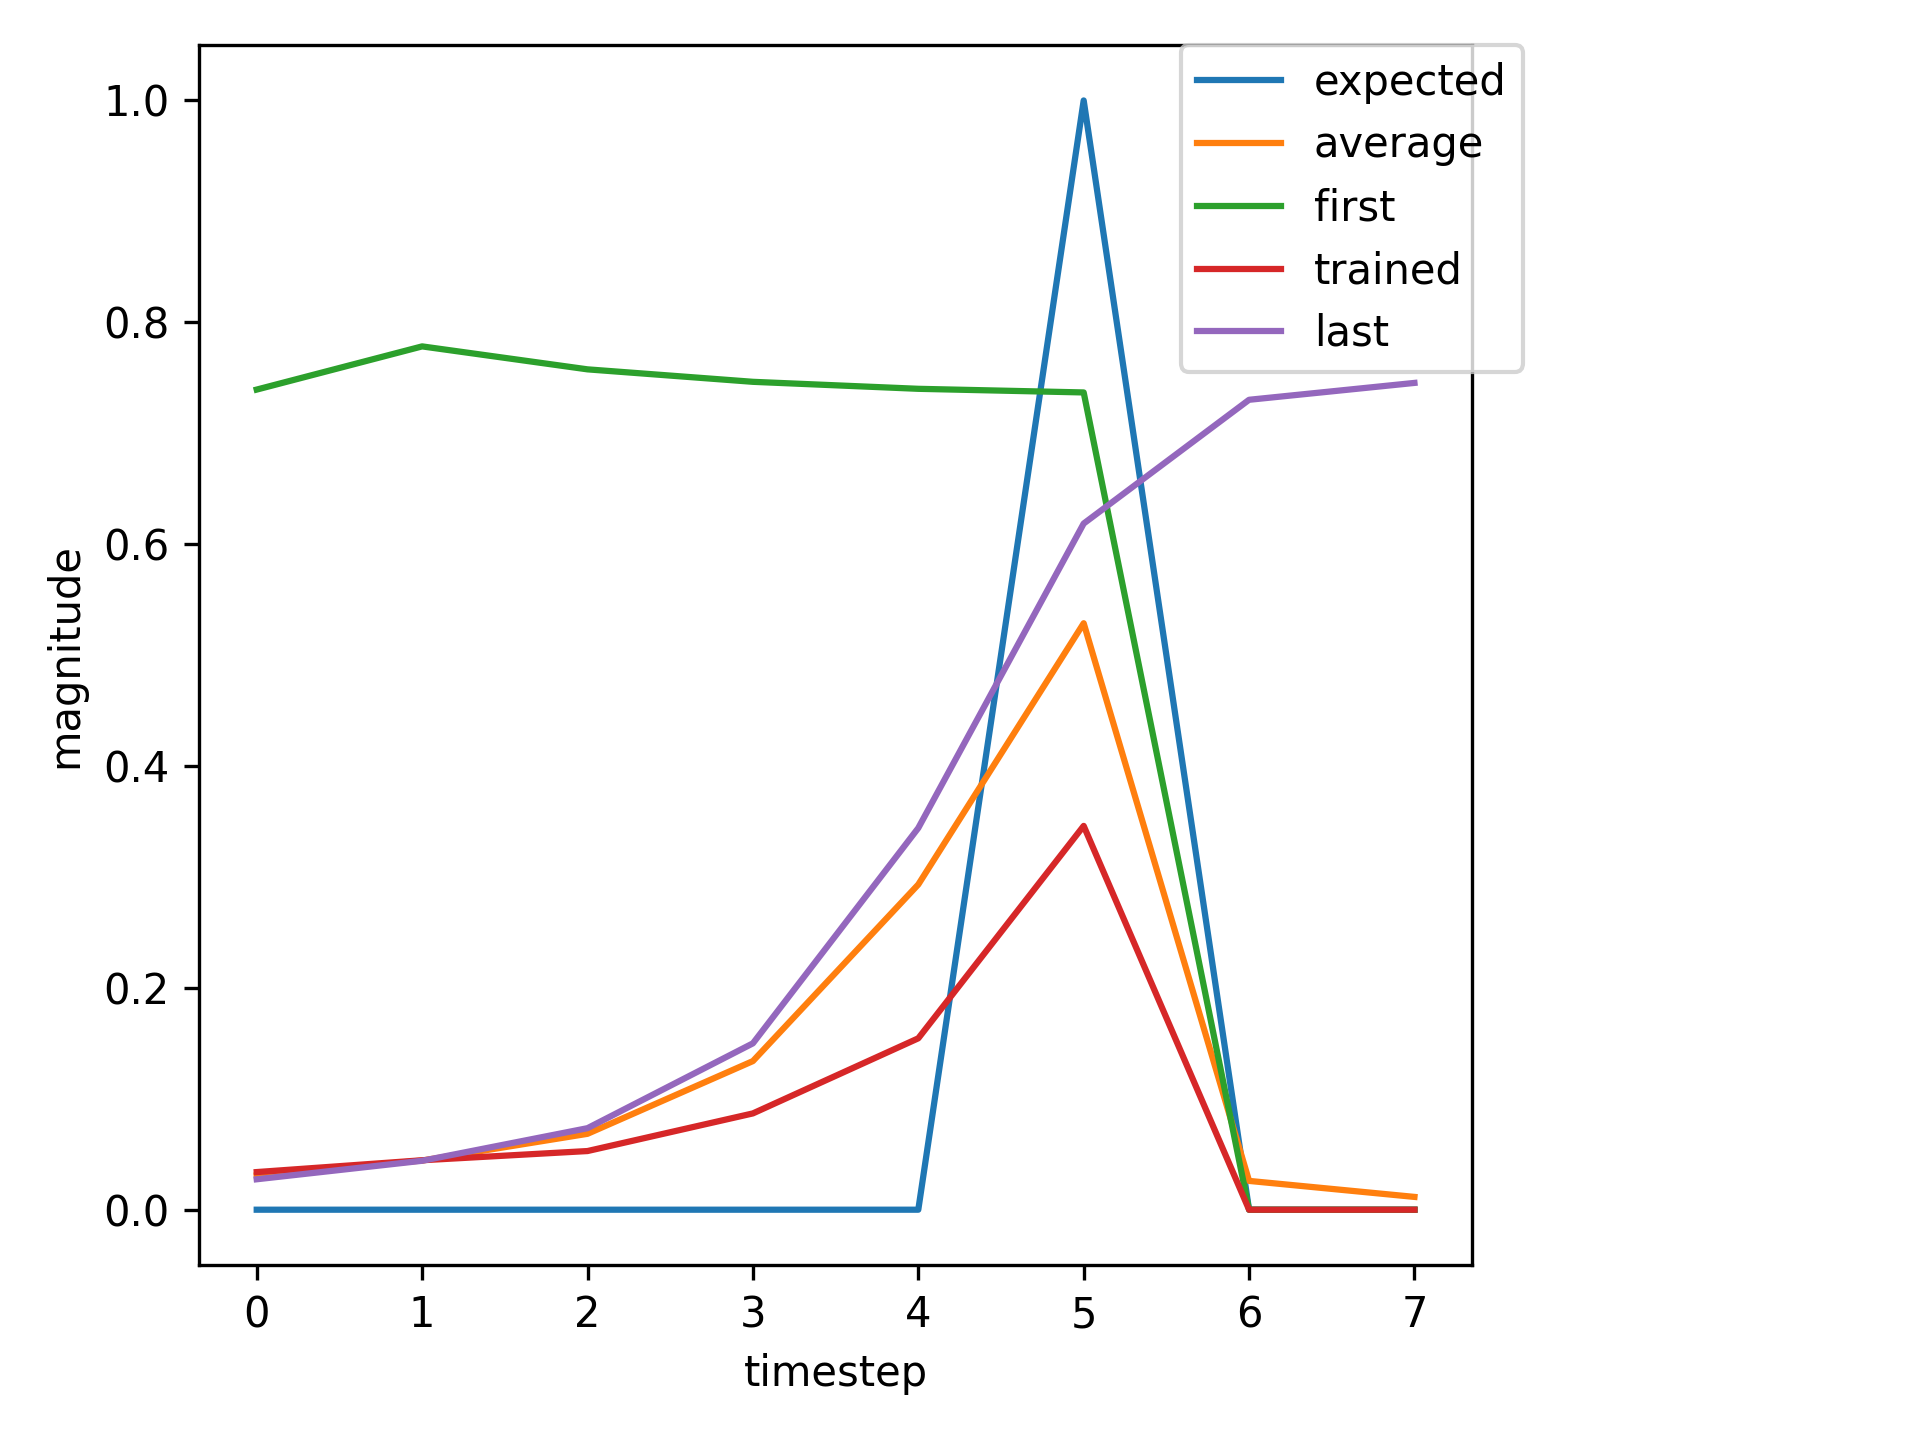

Data behind this chart, as committed beside it:
, input, expected_output, network_output
0, 1.0, 0, 0.7394
1, 0.0, 0, 0.7783
2, 0.0, 0, 0.7576
3, 0.0, 0, 0.7464
4, 0.0, 0, 0.74
5, 2.0, 1, 0.7368
6, 1.0, 0, 0.04239
7, 0.0, 0, 0.0419
8, 0.0, 0, 0.04749
9, 0.0, 0, 0.07047
10, 0.0, 0, 0.118
11, 2.0, 1, 0.2478
12, 1.0, 0, 0.02761
13, 0.0, 0, 0.04235
14, 0.0, 0, 0.05766
15, 0.0, 0, 0.1041
16, 0.0, 0, 0.2072
17, 2.0, 1, 0.4656
18, 0.0, 0, 0.03306
19, 0.0, 0, 0.02882
20, 1.0, 0, 0.0277
21, 0.0, 0, 0.04877
22, 0.0, 0, 0.08548
23, 0.0, 0, 0.2003
24, 0.0, 0, 0.4556
25, 2.0, 1, 0.6911
26, 0.0, 0, 0.04751
27, 1.0, 0, 0.02934
28, 0.0, 0, 0.03813
29, 0.0, 0, 0.06122
30, 0.0, 0, 0.1047
31, 0.0, 0, 0.2266
32, 2.0, 1, 0.479
33, 0.0, 0, 0.03362
34, 1.0, 0, 0.02852
35, 0.0, 0, 0.03921
36, 0.0, 0, 0.06741
37, 0.0, 0, 0.1209
38, 0.0, 0, 0.2802
39, 2.0, 1, 0.5526
40, 1.0, 0, 0.03731
41, 0.0, 0, 0.04595
42, 0.0, 0, 0.05287
43, 0.0, 0, 0.08461
44, 0.0, 0, 0.1478
45, 2.0, 1, 0.3264
46, 0.0, 0, 0.029
47, 0.0, 0, 0.02831
48, 1.0, 0, 0.02792
49, 0.0, 0, 0.04977
50, 0.0, 0, 0.09018
51, 0.0, 0, 0.2182
52, 0.0, 0, 0.4911
53, 2.0, 1, 0.7063
54, 0.0, 0, 0.04949
55, 0.0, 0, 0.02945
56, 1.0, 0, 0.02742
57, 0.0, 0, 0.04431
58, 0.0, 0, 0.07422
59, 0.0, 0, 0.1526
... 685 more rows
